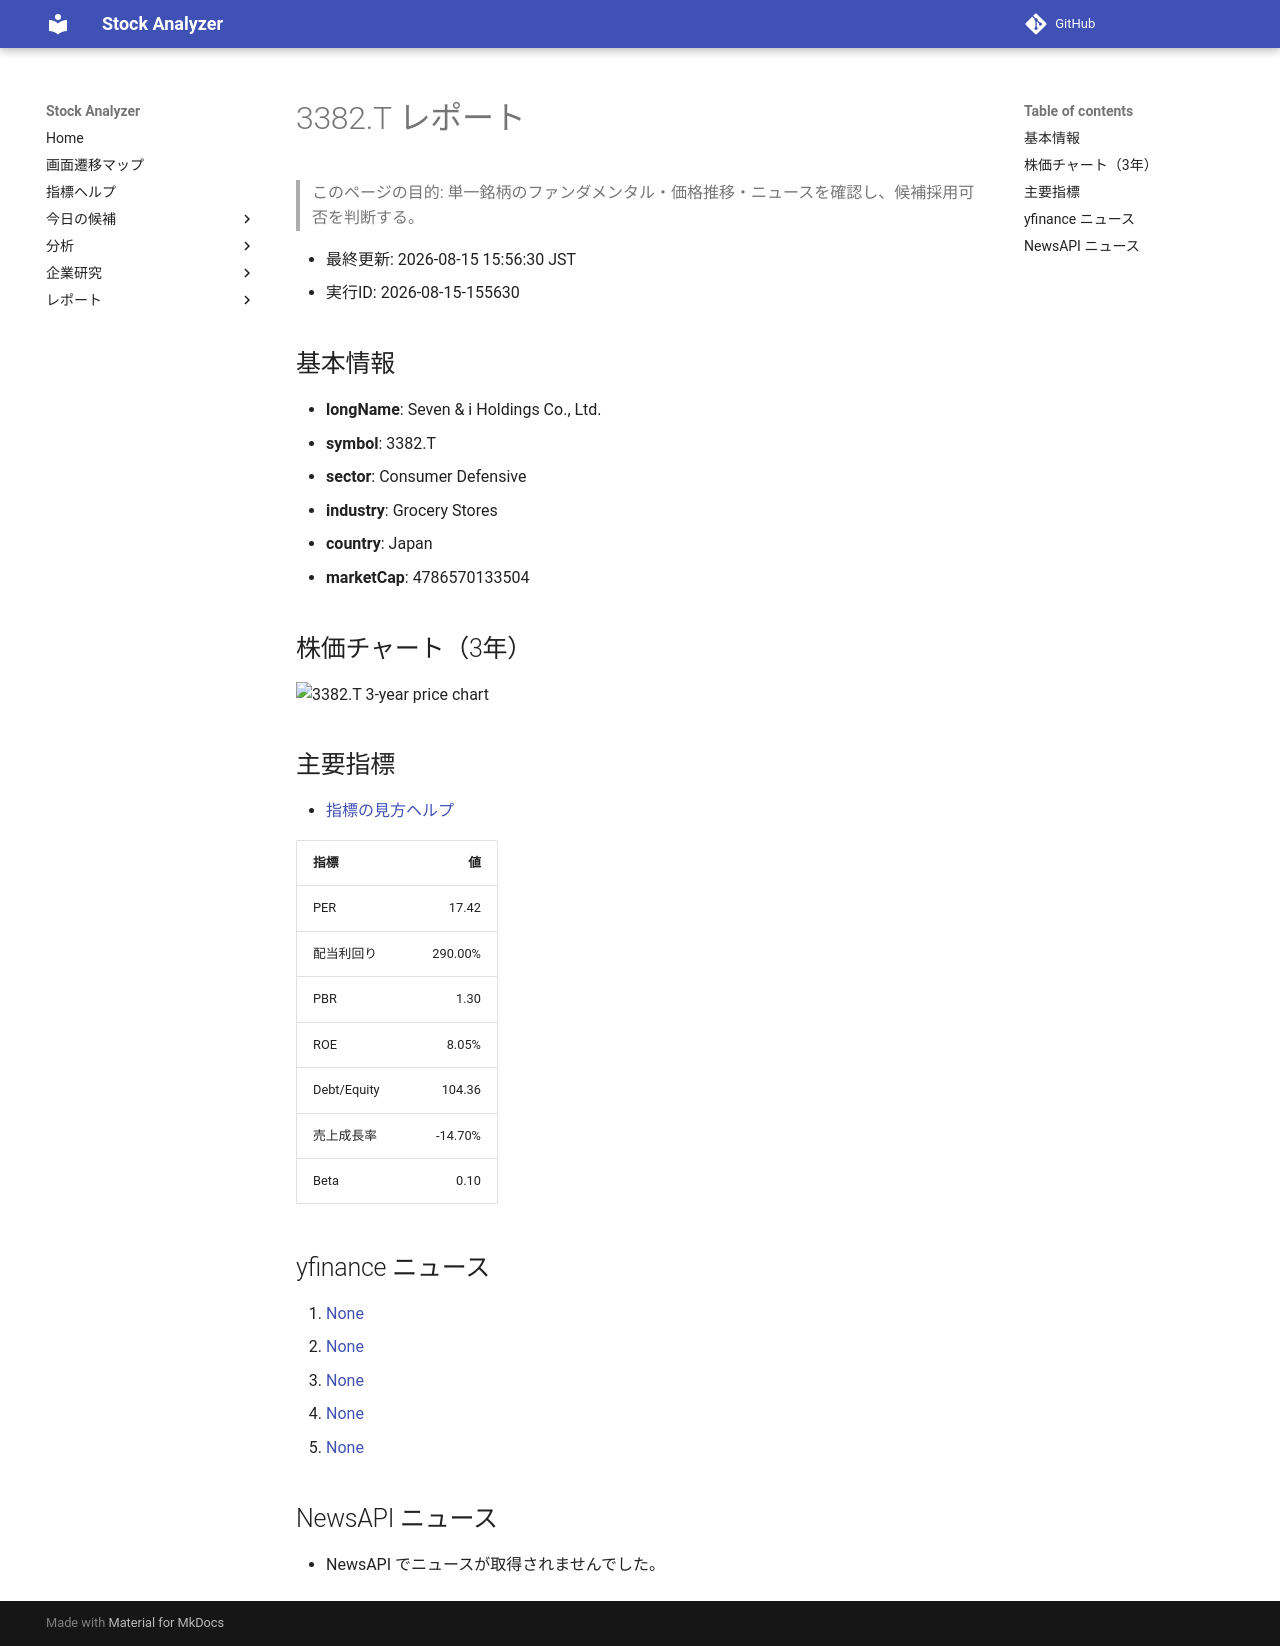

repository: Yumi-note/Making-APP · page: reports/2026-08-15/155630/3382_T/index.html · generator: mkdocs

# 3382.T レポート

> このページの目的: 単一銘柄のファンダメンタル・価格推移・ニュースを確認し、候補採用可否を判断する。

- 最終更新: 2026-08-15 15:56:30 JST
- 実行ID: 2026-08-15-155630

## 基本情報

- **longName**: Seven & i Holdings Co., Ltd.
- **symbol**: 3382.T
- **sector**: Consumer Defensive
- **industry**: Grocery Stores
- **country**: Japan
- **marketCap**: 4786570133504

## 株価チャート（3年）

![3382.T 3-year price chart](3382_T_3y.png)

## 主要指標

- [指標の見方ヘルプ](../../../../indicators.md)

| 指標 | 値 |
|---|---:|
| PER | 17.42 |
| 配当利回り | 290.00% |
| PBR | 1.30 |
| ROE | 8.05% |
| Debt/Equity | 104.36 |
| 売上成長率 | -14.70% |
| Beta | 0.10 |

## yfinance ニュース

1. [None](None)
2. [None](None)
3. [None](None)
4. [None](None)
5. [None](None)

## NewsAPI ニュース

- NewsAPI でニュースが取得されませんでした。
